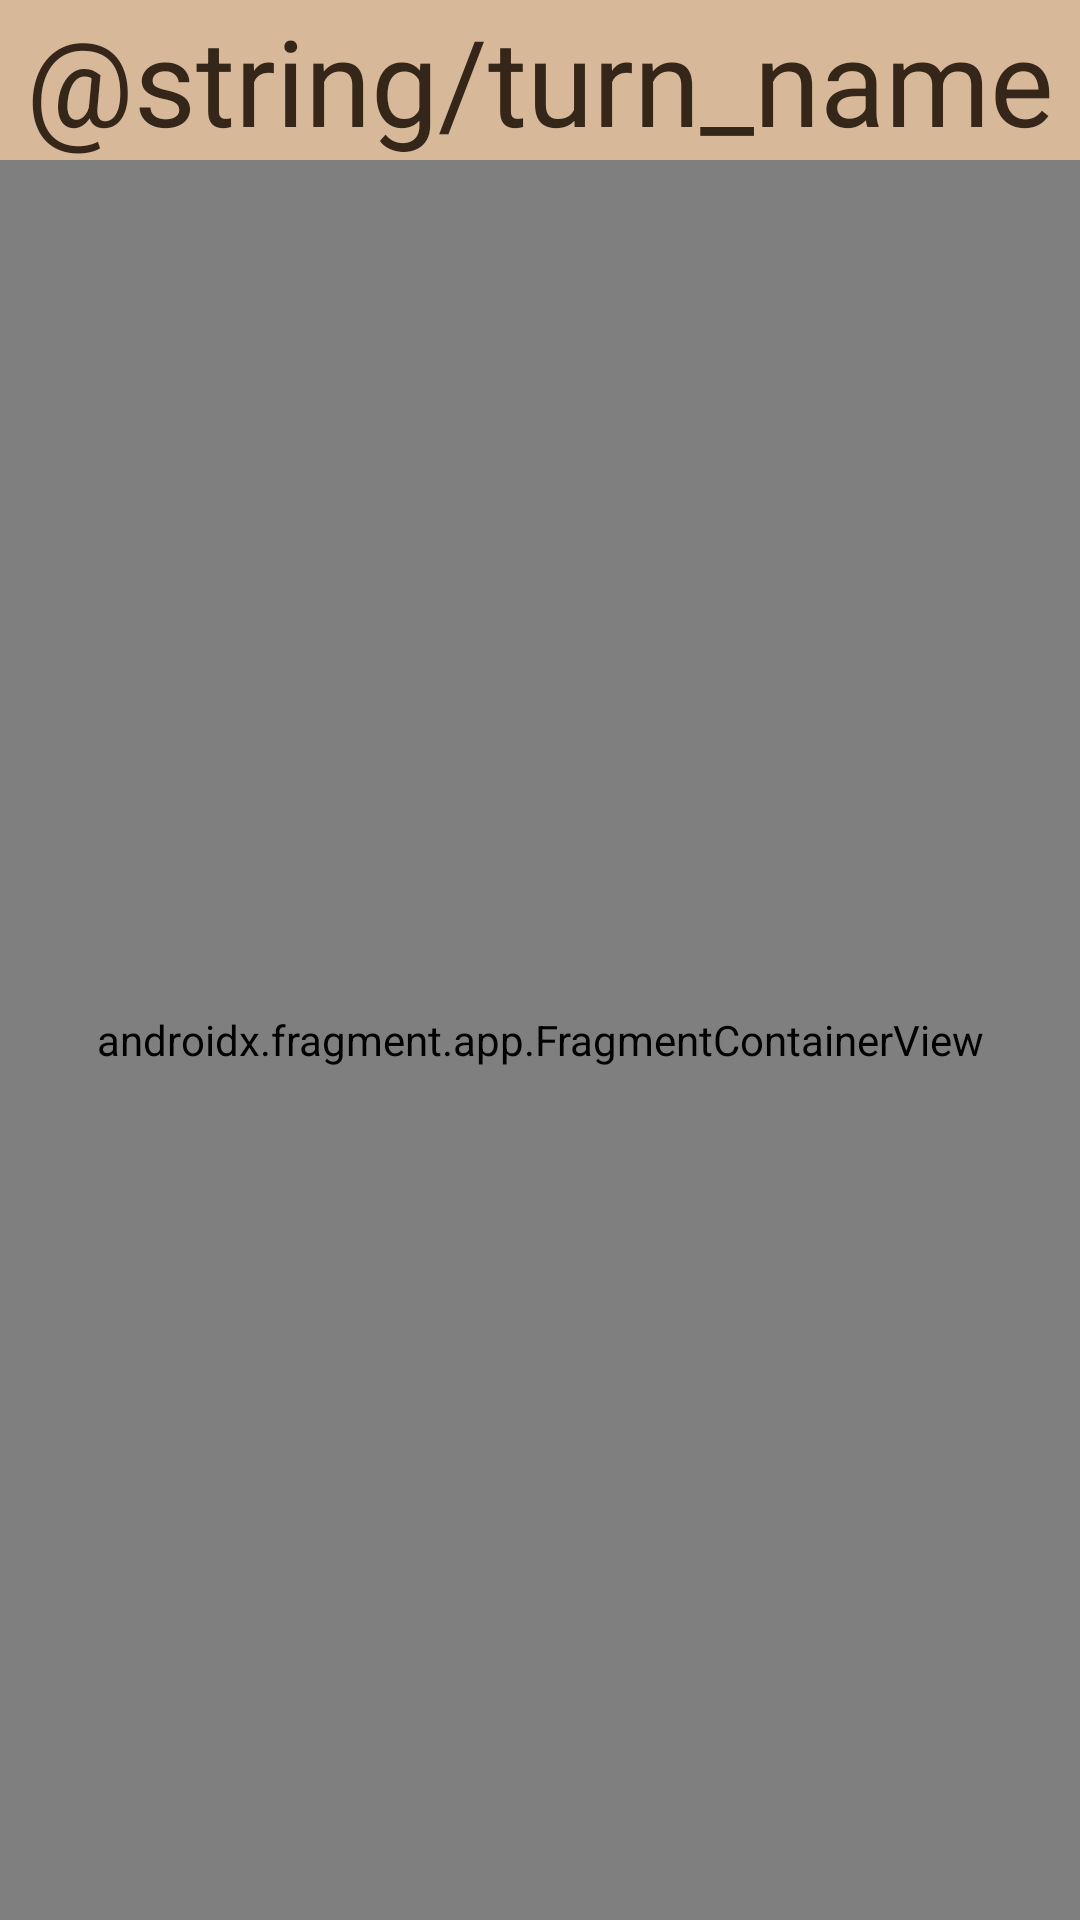

The Android layout XML behind this screen, and the referenced resources:
<!-- AndroidManifest.xml: application theme Theme.Chess -->
<!-- res/layout/activity_play_game.xml -->
<?xml version="1.0" encoding="utf-8"?>
<LinearLayout xmlns:android="http://schemas.android.com/apk/res/android"
    xmlns:app="http://schemas.android.com/apk/res-auto"
    xmlns:tools="http://schemas.android.com/tools"
    android:id="@+id/main"
    android:layout_width="match_parent"
    android:layout_height="match_parent"
    android:orientation="vertical"
    android:background="@color/wooden_light"
    tools:context=".game.PlayGame">

    <TextView
        android:id="@+id/turn_name"
        android:layout_width="wrap_content"
        android:layout_height="wrap_content"
        android:layout_gravity="center"
        android:text="@string/turn_name"
        android:textColor="@color/wooden"
        android:textSize="40sp" />

    <androidx.fragment.app.FragmentContainerView
        android:id="@+id/fragment1"
        android:name="edu.wcu.cs.asloan2.chess.game.GameFrag"
        android:layout_width="match_parent"
        android:layout_height="0dp"
        android:layout_weight="1"
        tools:layout="@layout/fragment_game" />

</LinearLayout>
<!-- res/layout/fragment_game.xml (included above) -->
<?xml version="1.0" encoding="utf-8"?>
<GridLayout
    xmlns:android="http://schemas.android.com/apk/res/android"
    android:id="@+id/chessBoard"
    android:layout_width="match_parent"
    android:layout_height="match_parent"
    android:columnCount="8"
    android:rowCount="8"
    android:background="@color/wooden"
    android:layout_gravity="center">
</GridLayout>
<!-- resources referenced by this layout -->
<resources>
  <color name="wooden">#35261A </color>
  <color name="wooden_light">#D7B899 </color>
  <string name="turn_name">Player\'s Turn</string>
  <style name="Theme.Chess" parent="Base.Theme.Chess" />
  <style name="Base.Theme.Chess" parent="Theme.AppCompat.DayNight.NoActionBar">
          
          
      </style>
</resources>
